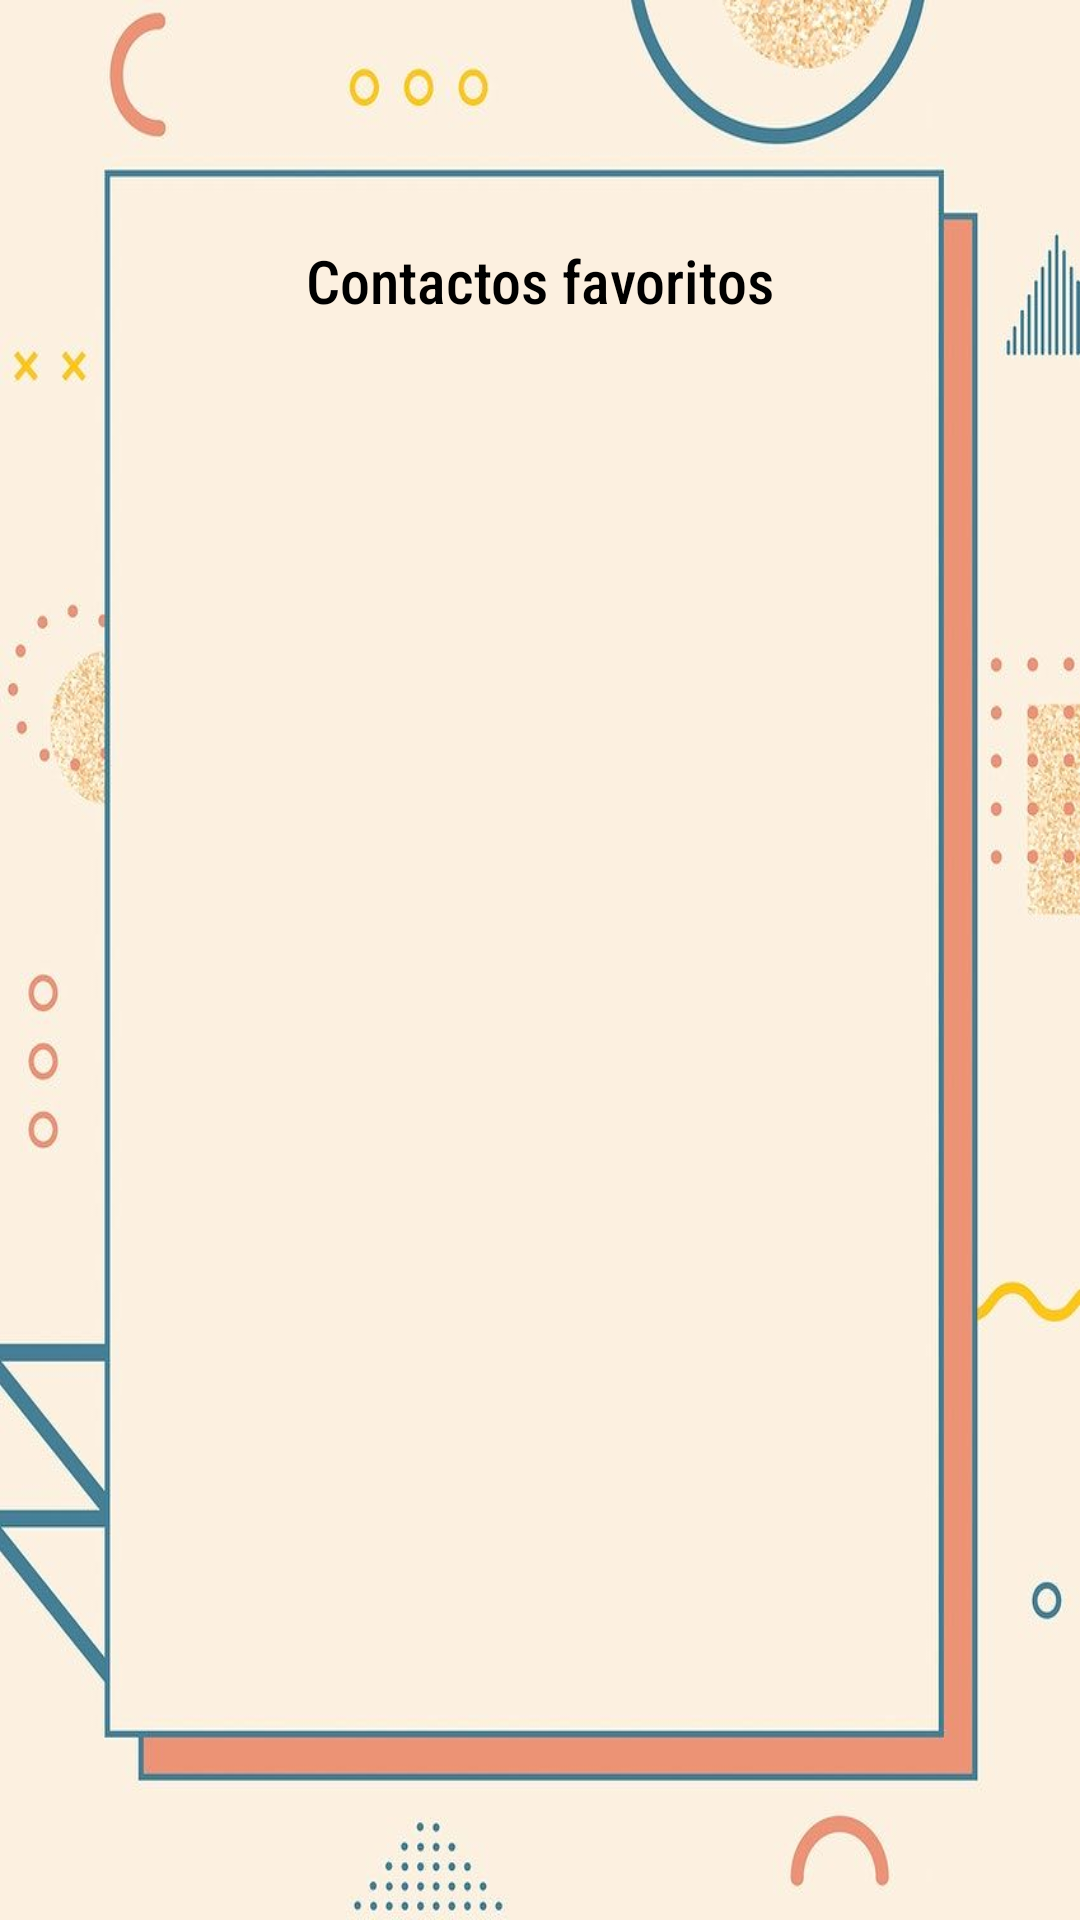

Reconstruct the res/layout file that produces this screen, plus the resources it refers to.
<!-- AndroidManifest.xml: application theme Theme.MultiplicationMaster_V2 -->
<!-- res/layout/fragment_favorite_contacts.xml -->
<?xml version="1.0" encoding="utf-8"?>
<androidx.constraintlayout.widget.ConstraintLayout xmlns:android="http://schemas.android.com/apk/res/android"
    xmlns:app="http://schemas.android.com/apk/res-auto"
    xmlns:tools="http://schemas.android.com/tools"
    android:id="@+id/favoriteContacts_layout"
    android:layout_width="match_parent"
    android:layout_height="match_parent"
    android:background="@drawable/background3"
    tools:context=".fragments.contacts.FavoriteContactsFragment">

    <androidx.recyclerview.widget.RecyclerView
        android:id="@+id/recyclerViewFavoriteContacts"
        android:layout_width="290dp"
        android:layout_height="538dp"
        app:layout_constraintBottom_toBottomOf="parent"
        app:layout_constraintEnd_toEndOf="parent"
        app:layout_constraintHorizontal_bias="0.448"
        app:layout_constraintStart_toStartOf="parent"
        app:layout_constraintTop_toBottomOf="@+id/txv_favoriteContacts"
        app:layout_constraintVertical_bias="0.104" />

    <TextView
        android:id="@+id/txv_favoriteContacts"
        android:layout_width="wrap_content"
        android:layout_height="wrap_content"
        android:layout_marginTop="80dp"
        android:fontFamily="sans-serif-condensed-medium"
        android:text="@string/txv_favoriteContacts"
        android:textAlignment="center"
        android:textColor="#000000"
        android:textSize="20sp"
        app:layout_constraintEnd_toEndOf="parent"
        app:layout_constraintHorizontal_bias="0.498"
        app:layout_constraintStart_toStartOf="parent"
        app:layout_constraintTop_toTopOf="parent" />
</androidx.constraintlayout.widget.ConstraintLayout>
<!-- resources referenced by this layout -->
<resources>
  <!-- drawable background3: png bitmap (drawable, 182723 bytes) -->
  <string name="txv_favoriteContacts">Contactos favoritos</string>
  <style name="Theme.MultiplicationMaster_V2" parent="Theme.MaterialComponents.DayNight.NoActionBar">
          
          <item name="colorPrimary">@color/blue_500</item>
          <item name="colorPrimaryVariant">@color/blue_700</item>
          <item name="colorOnPrimary">@color/white</item>
          
          <item name="colorSecondary">@color/teal_200</item>
          <item name="colorSecondaryVariant">@color/teal_700</item>
          <item name="colorOnSecondary">@color/black</item>
          
          <item name="android:statusBarColor">@color/black</item>
          
      </style>
  <color name="blue_500">#45799B</color>
  <color name="blue_700">#1B5276</color>
  <color name="white">#FFFFFFFF</color>
  <color name="teal_200">#FF03DAC5</color>
  <color name="teal_700">#FF018786</color>
  <color name="black">#FF000000</color>
</resources>
